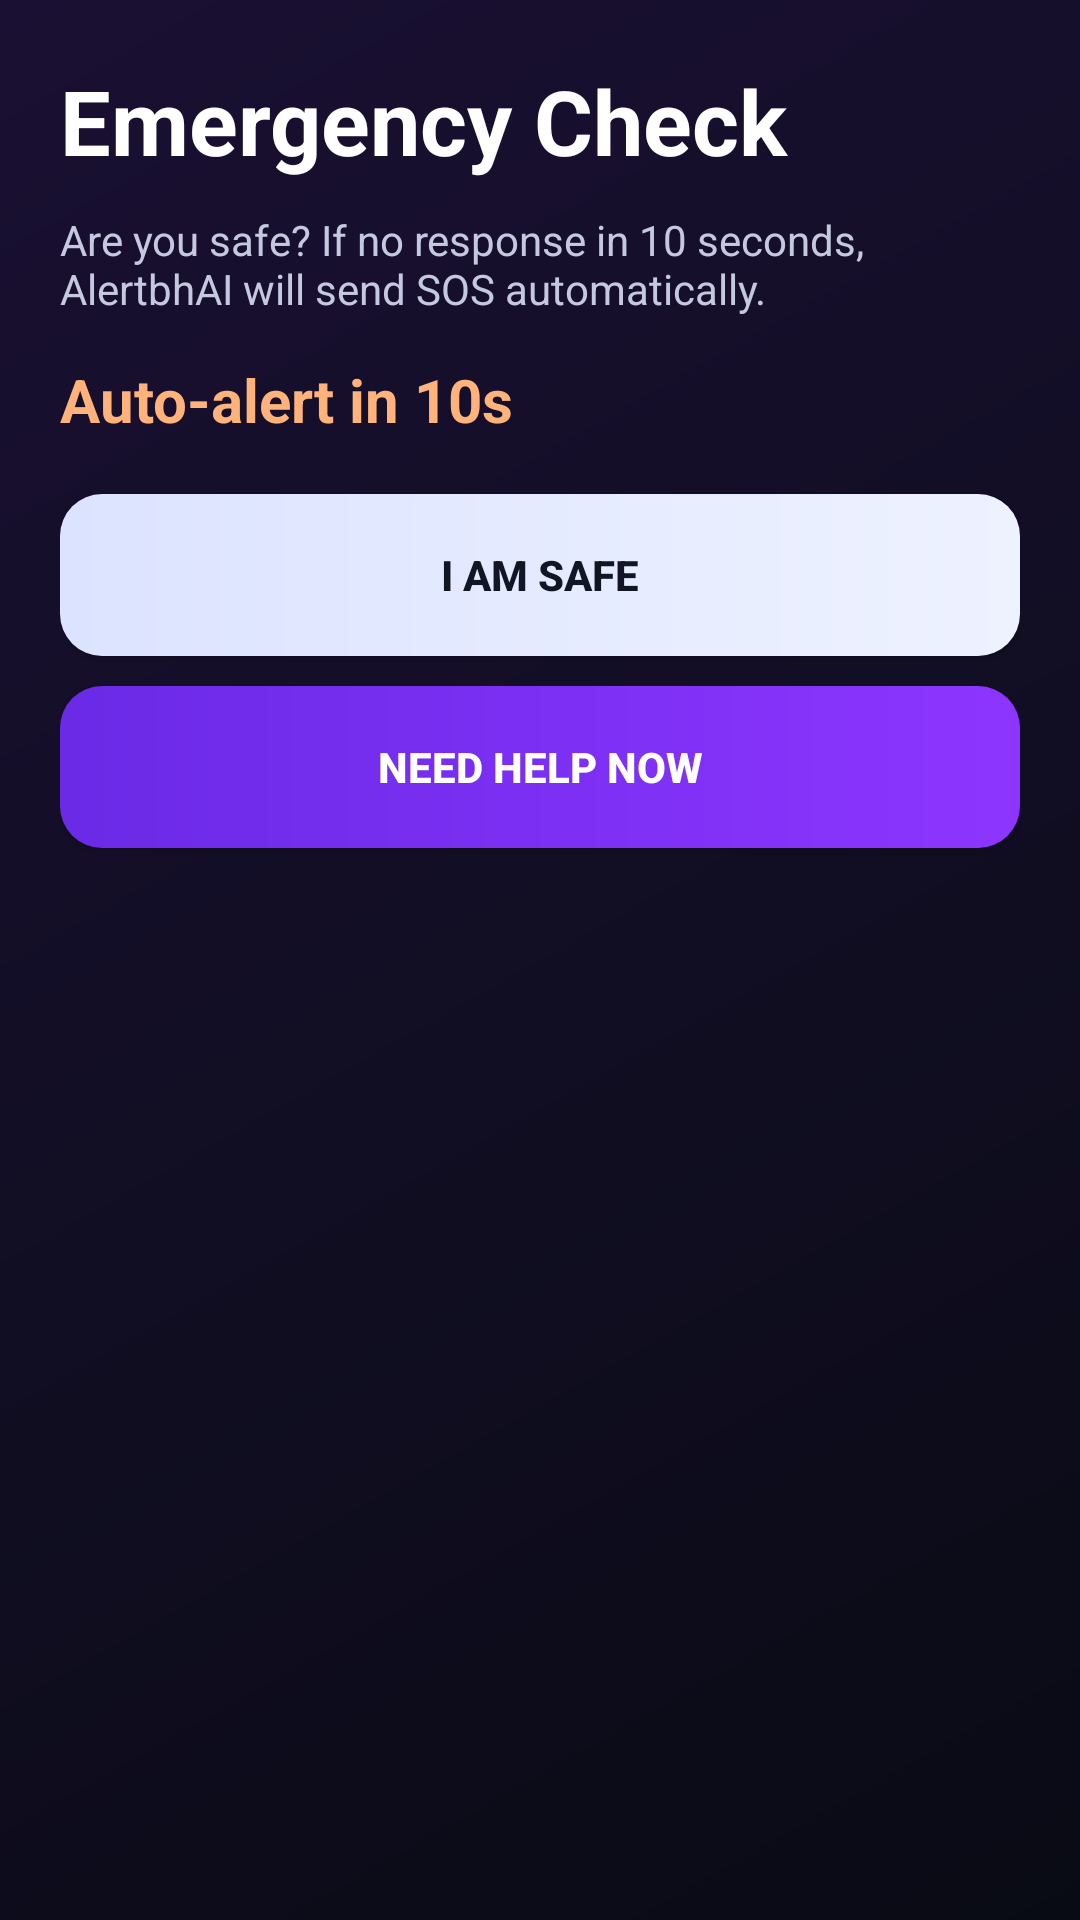

Write the Android layout XML for this screen, with the resource values it uses.
<!-- AndroidManifest.xml: application theme Theme.AlertbhAI -->
<!-- res/layout/activity_emergency.xml -->
<?xml version="1.0" encoding="utf-8"?>
<ScrollView xmlns:android="http://schemas.android.com/apk/res/android"
    android:id="@+id/emergencyRoot"
    android:layout_width="match_parent"
    android:layout_height="match_parent"
    android:background="@drawable/bg_gradient_dark"
    android:fillViewport="true">

    <LinearLayout
        android:layout_width="match_parent"
        android:layout_height="wrap_content"
        android:orientation="vertical"
        android:padding="20dp">

        <TextView
            android:id="@+id/tvEmergencyTitle"
            android:layout_width="wrap_content"
            android:layout_height="wrap_content"
            android:text="Emergency Check"
            android:textColor="#FFFFFF"
            android:textSize="30sp"
            android:textStyle="bold" />

        <TextView
            android:id="@+id/tvEmergencyHint"
            android:layout_width="match_parent"
            android:layout_height="wrap_content"
            android:layout_marginTop="10dp"
            android:text="Are you safe? If no response in 10 seconds, AlertbhAI will send SOS automatically."
            android:textColor="#C5C9E0"
            android:textSize="14sp" />

        <TextView
            android:id="@+id/tvCountdown"
            android:layout_width="wrap_content"
            android:layout_height="wrap_content"
            android:layout_marginTop="14dp"
            android:text="Auto-alert in 10s"
            android:textColor="#FFB279"
            android:textSize="20sp"
            android:textStyle="bold" />

        <Button
            android:id="@+id/btnImSafe"
            android:layout_width="match_parent"
            android:layout_height="54dp"
            android:layout_marginTop="18dp"
            android:background="@drawable/button_light_bg"
            android:text="I AM SAFE"
            android:textAllCaps="false"
            android:textColor="#111524"
            android:textStyle="bold" />

        <Button
            android:id="@+id/btnNeedHelp"
            android:layout_width="match_parent"
            android:layout_height="54dp"
            android:layout_marginTop="10dp"
            android:background="@drawable/button_bg"
            android:text="NEED HELP NOW"
            android:textAllCaps="false"
            android:textColor="#FFFFFF"
            android:textStyle="bold" />

        <LinearLayout
            android:id="@+id/helperPanel"
            android:layout_width="match_parent"
            android:layout_height="wrap_content"
            android:layout_marginTop="18dp"
            android:background="@drawable/card_surface"
            android:orientation="vertical"
            android:padding="14dp"
            android:visibility="gone">

            <TextView
                android:layout_width="wrap_content"
                android:layout_height="wrap_content"
                android:text="Helper Mode"
                android:textColor="#FFFFFF"
                android:textSize="18sp"
                android:textStyle="bold" />

            <Button
                android:id="@+id/btnCallContact"
                android:layout_width="match_parent"
                android:layout_height="48dp"
                android:layout_marginTop="10dp"
                android:background="@drawable/button_outline_bg"
                android:text="Call Saved Contact"
                android:textAllCaps="false"
                android:textColor="#E7E9F8" />

            <Button
                android:id="@+id/btnCall108"
                android:layout_width="match_parent"
                android:layout_height="48dp"
                android:layout_marginTop="8dp"
                android:background="@drawable/button_outline_bg"
                android:text="Call Ambulance (108)"
                android:textAllCaps="false"
                android:textColor="#E7E9F8" />

            <Button
                android:id="@+id/btnCall100"
                android:layout_width="match_parent"
                android:layout_height="48dp"
                android:layout_marginTop="8dp"
                android:background="@drawable/button_outline_bg"
                android:text="Call Police (100)"
                android:textAllCaps="false"
                android:textColor="#E7E9F8" />

            <Button
                android:id="@+id/btnShareLocation"
                android:layout_width="match_parent"
                android:layout_height="48dp"
                android:layout_marginTop="8dp"
                android:background="@drawable/button_outline_bg"
                android:text="Share Location by SMS"
                android:textAllCaps="false"
                android:textColor="#E7E9F8" />
        </LinearLayout>
    </LinearLayout>
</ScrollView>
<!-- resources referenced by this layout -->
<resources>
  <!-- drawable bg_gradient_dark (drawable) -->
  <?xml version="1.0" encoding="utf-8"?>
  <shape xmlns:android="http://schemas.android.com/apk/res/android">
      <gradient
          android:angle="315"
          android:endColor="#090B14"
          android:startColor="#1A1033"
          android:type="linear" />
  </shape>
  <!-- drawable button_bg (drawable) -->
  <?xml version="1.0" encoding="utf-8"?>
  <shape xmlns:android="http://schemas.android.com/apk/res/android">
      <gradient
          android:angle="0"
          android:endColor="#8D35FF"
          android:startColor="#6A2AE6"
          android:type="linear" />
      <corners android:radius="14dp" />
  </shape>
  <!-- drawable button_light_bg (drawable) -->
  <?xml version="1.0" encoding="utf-8"?>
  <shape xmlns:android="http://schemas.android.com/apk/res/android">
      <gradient
          android:angle="0"
          android:endColor="#EEF2FF"
          android:startColor="#DCE3FF"
          android:type="linear" />
      <corners android:radius="14dp" />
  </shape>
  <!-- drawable button_outline_bg (drawable) -->
  <?xml version="1.0" encoding="utf-8"?>
  <shape xmlns:android="http://schemas.android.com/apk/res/android">
      <solid android:color="#151A2F" />
      <corners android:radius="14dp" />
      <stroke
          android:width="1dp"
          android:color="#5A628A" />
  </shape>
  <!-- drawable card_surface (drawable) -->
  <?xml version="1.0" encoding="utf-8"?>
  <shape xmlns:android="http://schemas.android.com/apk/res/android">
      <solid android:color="#221A3F" />
      <corners android:radius="20dp" />
      <stroke
          android:width="1dp"
          android:color="#403A66" />
  </shape>
  <style name="Theme.AlertbhAI" parent="Theme.MaterialComponents.DayNight.NoActionBar">
          
          <item name="colorPrimary">@color/purple_500</item>
          <item name="colorPrimaryVariant">@color/purple_700</item>
          <item name="colorOnPrimary">@color/white</item>
          
          <item name="colorSecondary">@color/teal_200</item>
          <item name="colorSecondaryVariant">@color/teal_700</item>
          <item name="colorOnSecondary">@color/black</item>
          
          <item name="android:statusBarColor">?attr/colorPrimaryVariant</item>
          
      </style>
  <!-- not gathered from this repository: default colours our renderer supplied (Android Studio template values) -->
  <color name="purple_500">#FF6200EE</color>
  <color name="purple_700">#FF3700B3</color>
  <color name="teal_200">#FF03DAC5</color>
  <color name="teal_700">#FF018786</color>
  <color name="black">#FF000000</color>
  <color name="white">#FFFFFFFF</color>
</resources>
